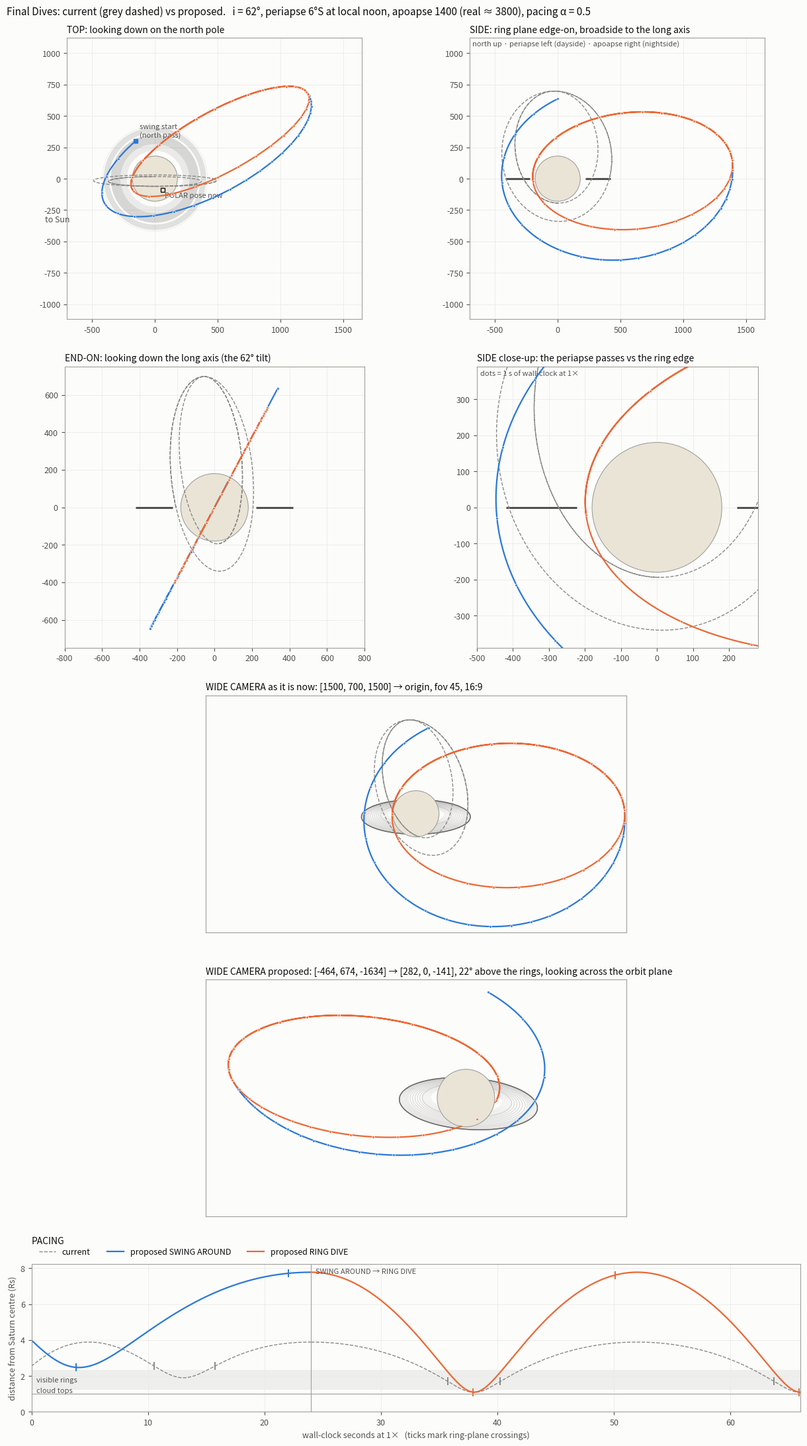
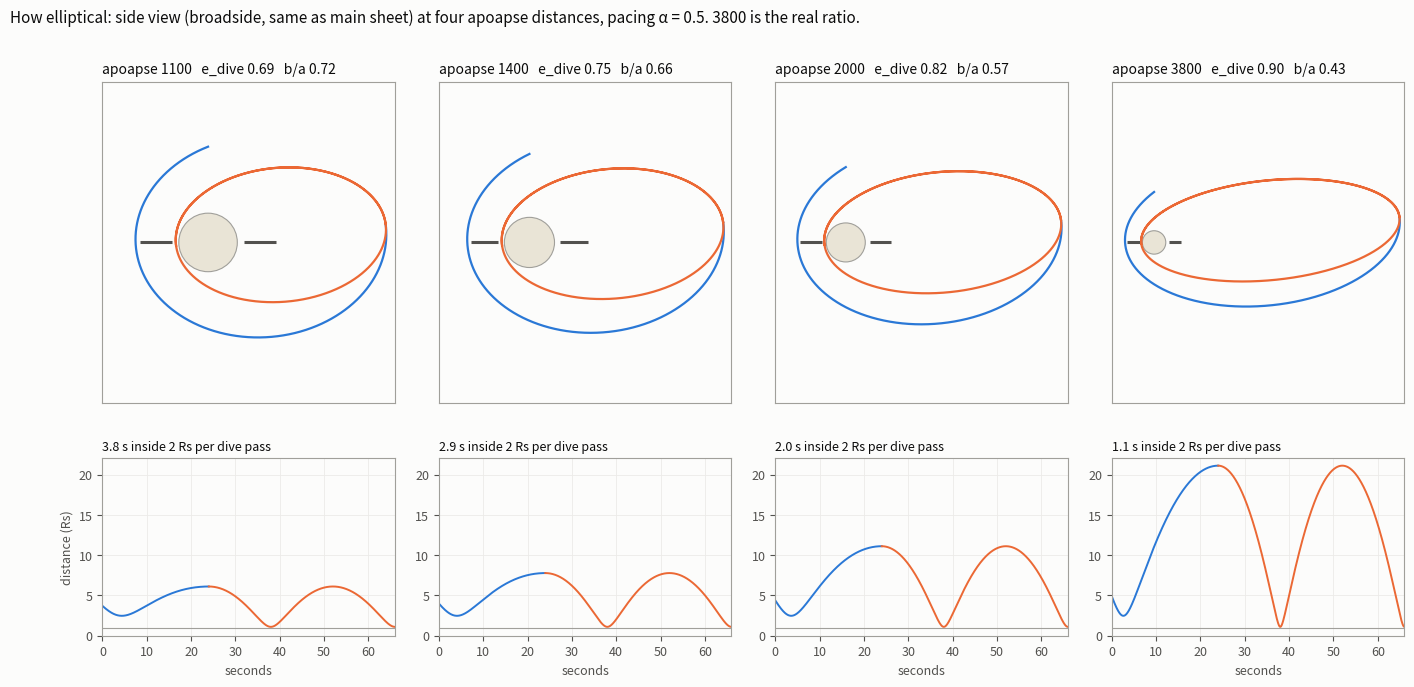

Reproduce these figures in Python, in order.
"""Final Dives orbit rework prototype: orbitsim.py OUTDIR [ALPHA] [APO].

Scene frame: Saturn at origin r=180, +Y north, ring plane XZ, prograde X -> -Z.
"""
import os
import sys
import numpy as np
import matplotlib

matplotlib.use("Agg")
import matplotlib.pyplot as plt
from matplotlib.patches import Circle, Wedge

OUTDIR = sys.argv[1] if len(sys.argv) > 1 else "."
ALPHA = float(sys.argv[2]) if len(sys.argv) > 2 else 0.5
APO = float(sys.argv[3]) if len(sys.argv) > 3 else 1400.0

R_SAT = 180.0
KM = 60268.0 / R_SAT
RING_IN, RING_OUT = 222.5, 419.3
BANDS = [(74658, 92000, 0.10), (92000, 117580, 0.22), (122170, 136775, 0.16),
         (140000, 140400, 0.35)]

INC = np.radians(62.0)
PERI_LAT = np.radians(-6.0)
PERI_SWING = 445.0
# Real periapse is ~187; the 26-unit model needs clearance.
PERI_DIVE = 198.0
SWING_S, DIVE_S = 24.0, 42.0
# Dive sweeps apoapse -> periapse -> apoapse -> periapse.
DIVE_E0, DIVE_E1 = np.pi, 4 * np.pi

# SceneLighting's main key. Real periapses sat at local noon.
SUN = np.array([-400.0, 80.0, 200.0])
SUN_H = np.array([SUN[0], 0, SUN[2]]) / np.hypot(SUN[0], SUN[2])

Y = np.array([0.0, 1.0, 0.0])
# Argument of latitude u from the ascending node: sin(lat) = sin(i) sin(u).
OMEGA_ARG = np.pi + np.arcsin(np.sin(-PERI_LAT) / np.sin(INC))

# Periapse sits at u ~ 187 deg, so the node points anti-sun.
N = -SUN_H
C = np.cross(Y, N)
T = np.cos(INC) * C + np.sin(INC) * Y


def elem(ra, rp):
    return (ra + rp) / 2, (ra - rp) / (ra + rp)


def theta_of_E(E, e):
    return 2 * np.arctan2(np.sqrt(1 + e) * np.sin(E / 2), np.sqrt(1 - e) * np.cos(E / 2))


def E_of_theta(th, e):
    return 2 * np.arctan(np.sqrt((1 - e) / (1 + e)) * np.tan(th / 2))


def pos_new(E, a, e):
    u = theta_of_E(E, e) + OMEGA_ARG
    r = a * (1 - e * np.cos(E))
    return r[:, None] * (np.cos(u)[:, None] * N + np.sin(u)[:, None] * T)


def cumtrapz(x, y):
    return np.concatenate([[0], np.cumsum(0.5 * (y[1:] + y[:-1]) * np.diff(x))])


def proposed(apo, alpha):
    """Swing (north pass -> apoapse) and dive (apoapse -> 2 periapses) with times."""
    def weight(E, e):
        # dt/dE up to a rate constant. alpha 1 is Kepler, 0 is uniform in E.
        return (1 - e * np.cos(E)) ** alpha

    a1, e1 = elem(apo, PERI_SWING)
    a2, e2 = elem(apo, PERI_DIVE)

    Ed = np.linspace(DIVE_E0, DIVE_E1, 20000)
    c2 = DIVE_S / cumtrapz(Ed, weight(Ed, e2))[-1]
    t_dive = SWING_S + c2 * cumtrapz(Ed, weight(Ed, e2))
    v_handoff = a2 * np.sqrt(1 - e2**2) / (c2 * (1 + e2) ** alpha)

    # Rate ramps linearly in E so the swing's apoapse speed matches the dive's.
    Es = np.linspace(E_of_theta(np.pi / 2 - OMEGA_ARG, e1), np.pi, 20000)
    s = (Es - Es[0]) / (Es[-1] - Es[0])
    ws = weight(Es, e1)
    c_end = a1 * np.sqrt(1 - e1**2) / (v_handoff * (1 + e1) ** alpha)
    c_start = (SWING_S - c_end * cumtrapz(Es, s * ws)[-1]) / cumtrapz(Es, (1 - s) * ws)[-1]
    t_swing = cumtrapz(Es, (c_start + (c_end - c_start) * s) * ws)

    return dict(swing=pos_new(Es, a1, e1), t_swing=t_swing,
                dive=pos_new(Ed, a2, e2), t_dive=t_dive,
                e1=e1, e2=e2, c_start=c_start, c_end=c_end)


def solve_kepler(M, e):
    E = M.copy()
    for _ in range(12):
        E -= (E - e * np.sin(E) - M) / (1 - e * np.cos(E))
    return E


def pos_cur(M, ra, rp):
    a, e = elem(ra, rp)
    E = solve_kepler(M, e)
    th = theta_of_E(E, e)
    r = a * (1 - e * np.cos(E))
    inc = np.radians(85)
    u, v = r * np.sin(th), -r * np.cos(th)
    return np.stack([u, v * np.sin(inc), v * np.cos(inc)], 1)


def cur_swing_M(p):
    # Mirrors swingAroundTrajectory.ts, quadratic ease included.
    a, e = elem(700, 342)
    E0 = E_of_theta(np.pi / 2, e)
    M0, M1 = E0 - e * np.sin(E0), 3 * np.pi
    dMd = 3 * np.pi / (0.994677 - 0.978)
    e2c = (700 - 195) / (700 + 195)
    vf = np.sqrt(((1 - e2c) / (1 - e)) * ((1 + e) / (1 + e2c)) ** 3)
    A = dMd * vf * (0.978 - 0.963) / (M1 - M0) - 1
    return M0 + (M1 - M0) * (A * p * p + (1 - A) * p)


pc = np.linspace(0, 1, 20000)
CUR = dict(swing=pos_cur(cur_swing_M(pc), 700, 342), t_swing=pc * SWING_S,
           dive=pos_cur(np.pi + 3 * np.pi * pc, 700, 195), t_dive=SWING_S + pc * DIVE_S)


def near_time(P, t, rmax):
    m = np.linalg.norm(P, axis=1) < rmax
    return np.sum(np.diff(t)[m[:-1]])


def crossings(P, t):
    y = P[:, 1]
    idx = np.where(np.sign(y[:-1]) != np.sign(y[1:]))[0]
    return [(t[i], np.linalg.norm(P[i])) for i in idx]


def speed(P, t):
    return np.linalg.norm(np.diff(P, axis=0), axis=1) / np.diff(t)


def report(tag, o):
    for name in ("swing", "dive"):
        P, t = o[name], o["t_" + name]
        cr = ", ".join(f"{tt:.1f}s@r{rr:.0f}" for tt, rr in crossings(P, t))
        v = speed(P, t)
        print(f"  {tag} {name:5s} <2Rs {near_time(P, t, 2 * R_SAT):4.1f}s  "
              f"v {v.min():4.0f}-{v.max():4.0f} u/s  crossings: {cr}")


class Camera:
    def __init__(self, pos, target, fov_deg=45.0, aspect=16 / 9):
        self.pos = np.asarray(pos, float)
        self.f = np.asarray(target, float) - self.pos
        self.f /= np.linalg.norm(self.f)
        self.r = np.cross(self.f, Y)
        self.r /= np.linalg.norm(self.r)
        self.u = np.cross(self.r, self.f)
        self.k = 1 / np.tan(np.radians(fov_deg) / 2)
        self.aspect = aspect

    def __call__(self, P):
        d = np.atleast_2d(P) - self.pos
        z = d @ self.f
        return (d @ self.r) / z * self.k, (d @ self.u) / z * self.k

    def hidden(self, P):
        # Ray from camera to P hits the planet before reaching P.
        d = P - self.pos
        L = np.linalg.norm(d, axis=1)
        b = (d / L[:, None]) @ self.pos
        disc = b * b - (self.pos @ self.pos - R_SAT**2)
        t_hit = -b - np.sqrt(np.maximum(disc, 0))
        return (disc > 0) & (t_hit > 0) & (t_hit < L)

    def planet_radius(self):
        z = -self.pos @ self.f
        return R_SAT / np.sqrt(z * z - R_SAT**2) * self.k


def fit_camera(direction, target, paths, margin=0.9):
    # Back the camera off along `direction` until every path point is in frame.
    direction = direction / np.linalg.norm(direction)
    for dist in np.arange(1200, 12000, 50):
        cam = Camera(target + direction * dist, target)
        x, y = cam(np.vstack(paths))
        if np.all(np.abs(x) < margin * cam.aspect) and np.all(np.abs(y) < margin):
            return cam, dist
    return cam, dist


INK, INK2, MUTED, GRID = "#0b0b0b", "#52514e", "#a09f9a", "#ecebe8"
BG, PLANET = "#fcfcfb", "#e9e4d6"
COL_SWING, COL_DIVE, COL_CUR = "#2a78d6", "#eb6834", "#8a8984"
plt.rcParams.update({"font.size": 9, "text.color": INK, "axes.labelcolor": INK2,
                     "xtick.color": INK2, "ytick.color": INK2, "axes.edgecolor": MUTED})


def proj_top(P):
    # From +Y with screen-up = -Z, so prograde reads counter-clockwise.
    P = np.atleast_2d(P)
    return P[:, 0], -P[:, 2]


def proj_side(P):
    P = np.atleast_2d(P)
    return P @ N, P[:, 1]


def proj_end(P):
    P = np.atleast_2d(P)
    return P @ C, P[:, 1]


def saturn_flat(ax):
    ax.add_patch(Circle((0, 0), R_SAT, fc=PLANET, ec=MUTED, lw=0.8, zorder=2))
    for sgn in (-1, 1):
        ax.plot([sgn * RING_IN, sgn * RING_OUT], [0, 0], color=INK2, lw=2.2,
                solid_capstyle="butt", zorder=3)


def saturn_top(ax):
    for r0, r1, al in BANDS:
        ax.add_patch(Wedge((0, 0), r1 / KM, 0, 360, width=(r1 - r0) / KM,
                           fc=INK2, alpha=al, lw=0, zorder=1))
    ax.add_patch(Circle((0, 0), R_SAT, fc=PLANET, ec=MUTED, lw=0.8, zorder=2))


def saturn_cam(cam):
    def draw_it(ax):
        ph = np.linspace(0, 2 * np.pi, 400)
        for r0, r1, al in BANDS:
            for rr in np.linspace(r0 / KM, r1 / KM, 6):
                x, y = cam(np.stack([rr * np.cos(ph), 0 * ph, rr * np.sin(ph)], 1))
                ax.plot(x, y, color=INK2, alpha=al * 0.8, lw=1.0, zorder=1)
        cx, cy = cam(np.zeros(3))
        ax.add_patch(Circle((cx[0], cy[0]), cam.planet_radius(), fc=PLANET, ec=MUTED,
                            lw=0.8, zorder=2))
    return draw_it


def one_second_dots(ax, P, t, proj, col):
    k = np.searchsorted(t, np.arange(np.ceil(t[0]), t[-1], 1.0))
    x, y = proj(P[k[k < len(t)]])
    ax.plot(x, y, "o", ms=2.6, color=col, mec=BG, mew=0.5, zorder=5)


def style(ax, title, lim, ticks=True):
    ax.set_aspect("equal")
    ax.set_xlim(*lim[0])
    ax.set_ylim(*lim[1])
    ax.set_title(title, loc="left", fontsize=10, color=INK)
    ax.grid(color=GRID, lw=0.6, zorder=0)
    ax.set_axisbelow(True)
    if not ticks:
        ax.set_xticks([])
        ax.set_yticks([])


def draw(ax, o, proj, sat, title, lim, cam=None, cur=True, dots=True):
    sat(ax)
    if cur:
        for P in (CUR["swing"], CUR["dive"]):
            x, y = proj(P)
            ax.plot(x, y, "--", color=COL_CUR, lw=1.0, zorder=3)
    for name, col in (("swing", COL_SWING), ("dive", COL_DIVE)):
        P, t = o[name], o["t_" + name]
        x, y = proj(P)
        if cam is not None:
            hid = cam.hidden(P)
            ax.plot(np.where(hid, np.nan, x), y, color=col, lw=1.6, zorder=4)
            ax.plot(np.where(hid, x, np.nan), y, color=col, lw=0.8, alpha=0.35, zorder=1.5)
        else:
            ax.plot(x, y, color=col, lw=1.6, zorder=4)
        if dots:
            one_second_dots(ax, P, t, proj, col)
    style(ax, title, lim, ticks=cam is None)


def pacing(ax, o, apo):
    series = ((CUR, COL_CUR, "--", "current"),
              (o, COL_SWING, "-", "proposed SWING AROUND"),
              (o, COL_DIVE, "-", "proposed RING DIVE"))
    for src, col, ls, lab in series:
        names = ("swing", "dive") if src is CUR else (("swing",) if col == COL_SWING else ("dive",))
        for j, name in enumerate(names):
            P, t = src[name], src["t_" + name]
            ax.plot(t, np.linalg.norm(P, axis=1) / R_SAT, ls, color=col,
                    lw=1.6 if ls == "-" else 1.0, label=lab if j == 0 else None)
            for tt, rr in crossings(P, t):
                ax.plot(tt, rr / R_SAT, "|", ms=9, mew=1.4, color=col)
    ax.axhspan(RING_IN / R_SAT, RING_OUT / R_SAT, color=INK2, alpha=0.08, lw=0)
    ax.axhline(1, color=MUTED, lw=0.8)
    ax.axvline(SWING_S, color=MUTED, lw=0.8)
    ax.text(SWING_S + 0.4, apo / R_SAT * 1.03, "SWING AROUND → RING DIVE", color=INK2,
            fontsize=8, va="top")
    ax.text(0.4, (RING_IN + RING_OUT) / 2 / R_SAT, "visible rings", color=INK2, fontsize=8,
            va="center")
    ax.text(0.4, 1.0, "cloud tops", color=INK2, fontsize=8, va="bottom")
    ax.set_xlabel("wall-clock seconds at 1×   (ticks mark ring-plane crossings)")
    ax.set_ylabel("distance from Saturn centre (Rs)")
    ax.set_xlim(0, SWING_S + DIVE_S)
    ax.set_ylim(0, apo / R_SAT * 1.06)
    ax.grid(color=GRID, lw=0.6)
    ax.legend(frameon=False, loc="lower left", ncol=3, bbox_to_anchor=(0.0, 1.0))
    ax.set_title("PACING", loc="left", fontsize=10, pad=22)


def main_sheet(o, path):
    cam_now = Camera([1500, 700, 1500], [0, 0, 0])
    el = np.radians(22)
    target = N * (APO - PERI_SWING) * 0.33
    cam_new, dist = fit_camera(np.cos(el) * C + np.sin(el) * Y, target,
                               [o["swing"], o["dive"]])
    print(f"  proposed wide camera pos={cam_new.pos.round(0)} target={target.round(0)} dist={dist:.0f}")

    lim_wide = ((-700, APO + 250), (-(APO * 0.8), APO * 0.8))
    fig = plt.figure(figsize=(15, 24), facecolor=BG)
    gs = fig.add_gridspec(5, 2, height_ratios=[0.95, 0.95, 0.8, 0.8, 0.5],
                          hspace=0.2, wspace=0.1, top=0.975)

    ax = fig.add_subplot(gs[0, 0], facecolor=BG)
    draw(ax, o, proj_top, saturn_top, "TOP: looking down on the north pole", lim_wide)
    sx, sy = proj_top(SUN_H * (APO * 0.62))
    ax.annotate("", xy=(sx[0], sy[0]), xytext=(sx[0] * 0.72, sy[0] * 0.72),
                arrowprops=dict(arrowstyle="<-", color=INK2, lw=1))
    ax.text(sx[0], sy[0] + 25, "to Sun", color=INK2, ha="center", va="bottom")
    ax.plot(60, -90, "s", ms=5, mfc="none", mec=INK, zorder=6)
    ax.text(80, -110, "POLAR pose now", color=INK2, fontsize=8, va="top")
    x0, y0 = proj_top(o["swing"][0])
    ax.plot(x0, y0, "s", ms=5, color=COL_SWING, zorder=6)
    ax.text(x0[0] + 30, y0[0] + 30, "swing start\n(north pass)", color=INK2, fontsize=8)

    ax = fig.add_subplot(gs[0, 1], facecolor=BG)
    draw(ax, o, proj_side, saturn_flat, "SIDE: ring plane edge-on, broadside to the long axis",
         lim_wide)
    ax.text(lim_wide[0][0] + 20, lim_wide[1][1] - 20,
            "north up · periapse left (dayside) · apoapse right (nightside)",
            color=INK2, fontsize=8, va="top")

    ax = fig.add_subplot(gs[1, 0], facecolor=BG)
    draw(ax, o, proj_end, saturn_flat, "END-ON: looking down the long axis (the 62° tilt)",
         ((-800, 800), (-750, 750)))

    ax = fig.add_subplot(gs[1, 1], facecolor=BG)
    draw(ax, o, proj_side, saturn_flat, "SIDE close-up: the periapse passes vs the ring edge",
         ((-500, 280), (-390, 390)))
    ax.text(-490, 380, "dots = 1 s of wall-clock at 1×", color=INK2, fontsize=8, va="top")

    ax = fig.add_subplot(gs[2, :], facecolor=BG)
    draw(ax, o, cam_now, saturn_cam(cam_now),
         "WIDE CAMERA as it is now: [1500, 700, 1500] → origin, fov 45, 16:9",
         ((-16 / 9, 16 / 9), (-1, 1)), cam=cam_now)

    ax = fig.add_subplot(gs[3, :], facecolor=BG)
    p = cam_new.pos.round(0).astype(int)
    tg = target.round(0).astype(int)
    draw(ax, o, cam_new, saturn_cam(cam_new),
         f"WIDE CAMERA proposed: [{p[0]}, {p[1]}, {p[2]}] → [{tg[0]}, {tg[1]}, {tg[2]}], "
         "22° above the rings, looking across the orbit plane",
         ((-16 / 9, 16 / 9), (-1, 1)), cam=cam_new, cur=False)

    ax = fig.add_subplot(gs[4, :], facecolor=BG)
    pacing(ax, o, APO)

    fig.suptitle("Final Dives: current (grey dashed) vs proposed.   i = 62°, periapse 6°S at "
                 f"local noon, apoapse {APO:.0f} (real ≈ 3800), pacing α = {ALPHA}",
                 x=0.1, ha="left", y=0.995, fontsize=11)
    fig.savefig(path, dpi=100, facecolor=BG, bbox_inches="tight")


def variants_sheet(path, apos=(1100, 1400, 2000, 3800)):
    fig, axes = plt.subplots(2, len(apos), figsize=(4.2 * len(apos), 7.2), facecolor=BG,
                             gridspec_kw=dict(height_ratios=[1, 0.55], hspace=0.22, wspace=0.15))
    for j, apo in enumerate(apos):
        o = proposed(apo, ALPHA)
        per_pass = near_time(o["dive"], o["t_dive"], 2 * R_SAT) / 2
        ax = axes[0, j]
        ax.set_facecolor(BG)
        span = apo + 700
        draw(ax, o, proj_side, saturn_flat,
             f"apoapse {apo}   e_dive {o['e2']:.2f}   b/a {np.sqrt(1 - o['e2']**2):.2f}",
             ((-650, apo + 50), (-span * 0.55, span * 0.55)), cur=False, dots=False)
        ax.set_xticks([])
        ax.set_yticks([])
        ax = axes[1, j]
        ax.set_facecolor(BG)
        for name, col in (("swing", COL_SWING), ("dive", COL_DIVE)):
            ax.plot(o["t_" + name], np.linalg.norm(o[name], axis=1) / R_SAT, color=col, lw=1.4)
        ax.axhline(1, color=MUTED, lw=0.8)
        ax.set_ylim(0, 22)
        ax.set_xlim(0, SWING_S + DIVE_S)
        ax.grid(color=GRID, lw=0.6)
        ax.set_title(f"{per_pass:.1f} s inside 2 Rs per dive pass", loc="left", fontsize=9)
        if j == 0:
            ax.set_ylabel("distance (Rs)")
        ax.set_xlabel("seconds")
    fig.suptitle(f"How elliptical: side view (broadside, same as main sheet) at four apoapse "
                 f"distances, pacing α = {ALPHA}. 3800 is the real ratio.",
                 x=0.07, ha="left", fontsize=11)
    fig.savefig(path, dpi=100, facecolor=BG, bbox_inches="tight")


if __name__ == "__main__":
    o = proposed(APO, ALPHA)
    print(f"ALPHA={ALPHA} APO={APO} omega_arg={np.degrees(OMEGA_ARG):.1f}deg "
          f"e_swing={o['e1']:.3f} e_dive={o['e2']:.3f} b/a dive={np.sqrt(1 - o['e2']**2):.2f}")
    print(f"  swing start {o['swing'][0].round(0)} r={np.linalg.norm(o['swing'][0]):.0f} "
          f"rate {o['c_start']:.2f}->{o['c_end']:.2f}")
    print(f"  dive apoapse {o['dive'][0].round(0)}  dive end {o['dive'][-1].round(1)}")
    report("new", o)
    report("cur", CUR)
    main_sheet(o, os.path.join(OUTDIR, "final_dives_orbits.png"))
    variants_sheet(os.path.join(OUTDIR, "final_dives_apoapse_variants.png"))
    print("wrote", OUTDIR)
